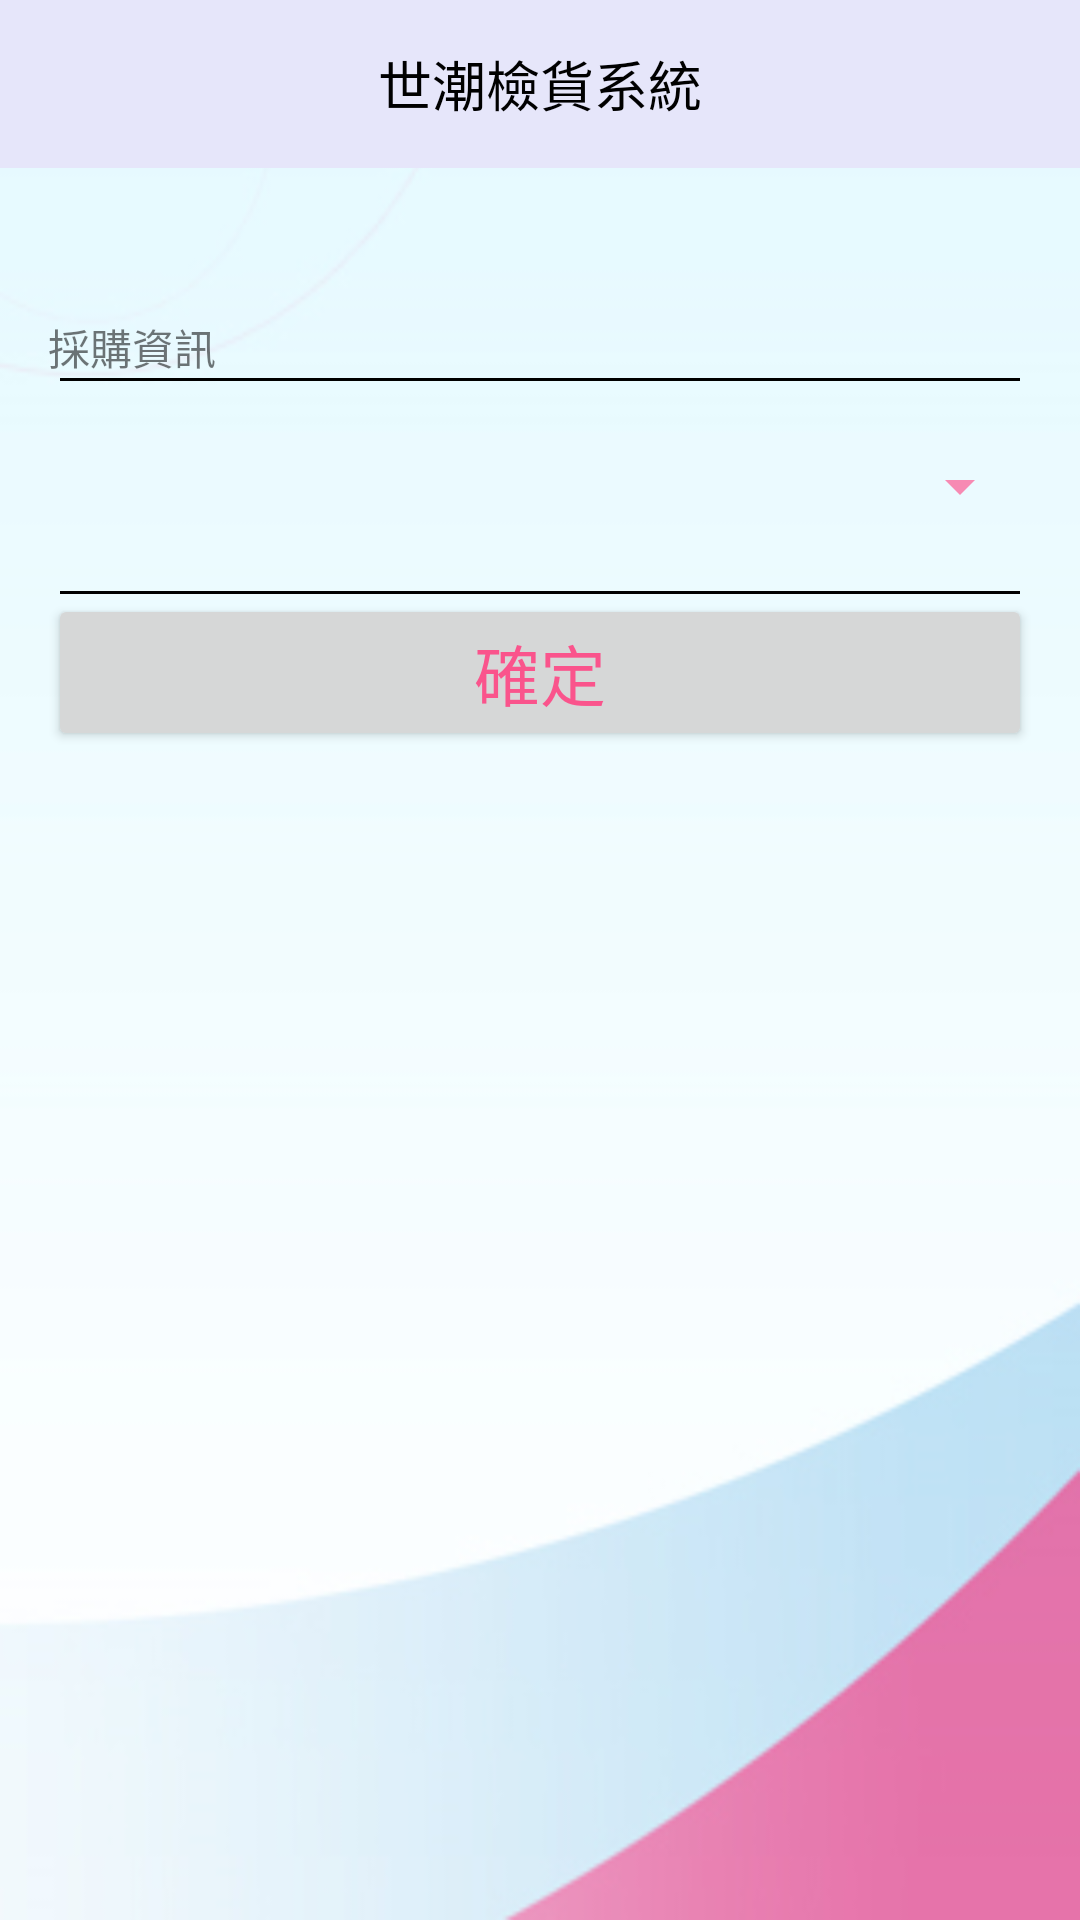

Here is an Android app screen rendered from its layout file. Give the layout XML and the strings, colors and styles it references.
<!-- AndroidManifest.xml: application theme AppTheme -->
<!-- res/layout/activity_purchase.xml -->
<?xml version="1.0" encoding="utf-8"?>
<LinearLayout xmlns:android="http://schemas.android.com/apk/res/android"
    xmlns:tools="http://schemas.android.com/tools"
    android:id="@+id/activity_out"
    android:layout_width="match_parent"
    android:layout_height="match_parent"
    android:paddingBottom="0dp"
    android:paddingLeft="0dp"
    android:paddingRight="0dp"
    android:paddingTop="0dp"
    android:background="@drawable/bg"
    tools:context="com.example.user.demotide20.PurchaseActivity"
    android:orientation="vertical">

    <FrameLayout
        android:layout_width="match_parent"
        android:layout_height="wrap_content">

        <android.support.v7.widget.Toolbar
            android:id="@+id/toolbar"
            android:layout_width="match_parent"
            android:layout_height="wrap_content"
            android:background="?attr/colorPrimary"
            android:elevation="0dp"
            android:gravity="center"
            android:minHeight="56dp">

        </android.support.v7.widget.Toolbar>

        <TextView
            android:layout_width="wrap_content"
            android:layout_height="56dp"
            android:layout_gravity="top|center_horizontal"
            android:gravity="center_horizontal|center"
            android:text="世潮檢貨系統"
            android:textColor="#000000"
            android:textSize="18sp" />

        <LinearLayout
            android:layout_width="match_parent"
            android:layout_height="match_parent"
            android:layout_gravity="right"
            android:orientation="horizontal">

            <LinearLayout
                android:layout_width="0dp"
                android:layout_height="match_parent"
                android:layout_weight="4"
                android:orientation="horizontal"></LinearLayout>

            <TextView
                android:id="@+id/textView3"
                android:layout_width="wrap_content"
                android:layout_height="56dp"
                android:layout_marginRight="10dp"
                android:layout_weight="1"
                android:gravity="right|center"
                android:textColor="#000000"
                android:textSize="14sp" />

        </LinearLayout>

    </FrameLayout>

    <LinearLayout
        android:layout_width="match_parent"
        android:layout_height="0dp"
        android:layout_weight="4.10"
        android:orientation="vertical"
        android:paddingBottom="16dp"
        android:paddingEnd="16dp"
        android:paddingLeft="16dp"
        android:paddingRight="16dp"
        android:weightSum="1">

        <TextView
            android:id="@+id/textView2"
            android:layout_width="match_parent"
            android:layout_height="70dp"
            android:gravity="bottom"
            android:text="採購資訊" />

        <View
            android:layout_width="fill_parent"
            android:layout_height="1dp"
            android:layout_marginLeft="4dp"
            android:layout_marginRight="4dp"
            android:background="#000000" />

        <LinearLayout
            android:layout_width="match_parent"
            android:layout_height="70dp"
            android:orientation="horizontal">

            <Spinner
                android:id="@+id/spinner"
                android:layout_width="0dp"
                android:layout_height="match_parent"
                android:layout_gravity="center_vertical|center"
                android:layout_weight="2.00"
                android:gravity="center_vertical|center_horizontal|start" />
        </LinearLayout>

        <View
            android:layout_width="fill_parent"
            android:layout_height="1dp"
            android:layout_marginLeft="4dp"
            android:layout_marginRight="4dp"
            android:background="#000000"
            android:paddingLeft="4dp"
            android:paddingRight="4dp" />

        <ListView
            android:id="@+id/listView"
            android:layout_width="match_parent"
            android:layout_height="wrap_content"
            android:visibility="gone" />

        <Button
            android:id="@+id/button3"
            android:layout_width="match_parent"
            android:layout_height="wrap_content"
            android:onClick="enter"
            android:text="確定"
            android:textSize="22sp" />

    </LinearLayout>

</LinearLayout>
<!-- resources referenced by this layout -->
<resources>
  <!-- drawable bg: png bitmap (drawable, 25569 bytes) -->
  <style name="AppTheme" parent="Theme.AppCompat.Light.NoActionBar">
          
          <item name="colorPrimary">#E6E6FA</item>
          <item name="colorPrimaryDark">#000000</item>
          <item name="colorAccent">#000000</item>
          
          <item name="colorControlActivated">#FF4081</item>
          
          <item name="colorSwitchThumbNormal">@color/colorAccent</item>
          
          <item name="android:colorForeground">#FF4081</item>
      </style>
  <!-- not gathered from this repository: default colours our renderer supplied (Android Studio template values) -->
  <color name="colorAccent">#FF03DAC5</color>
</resources>
